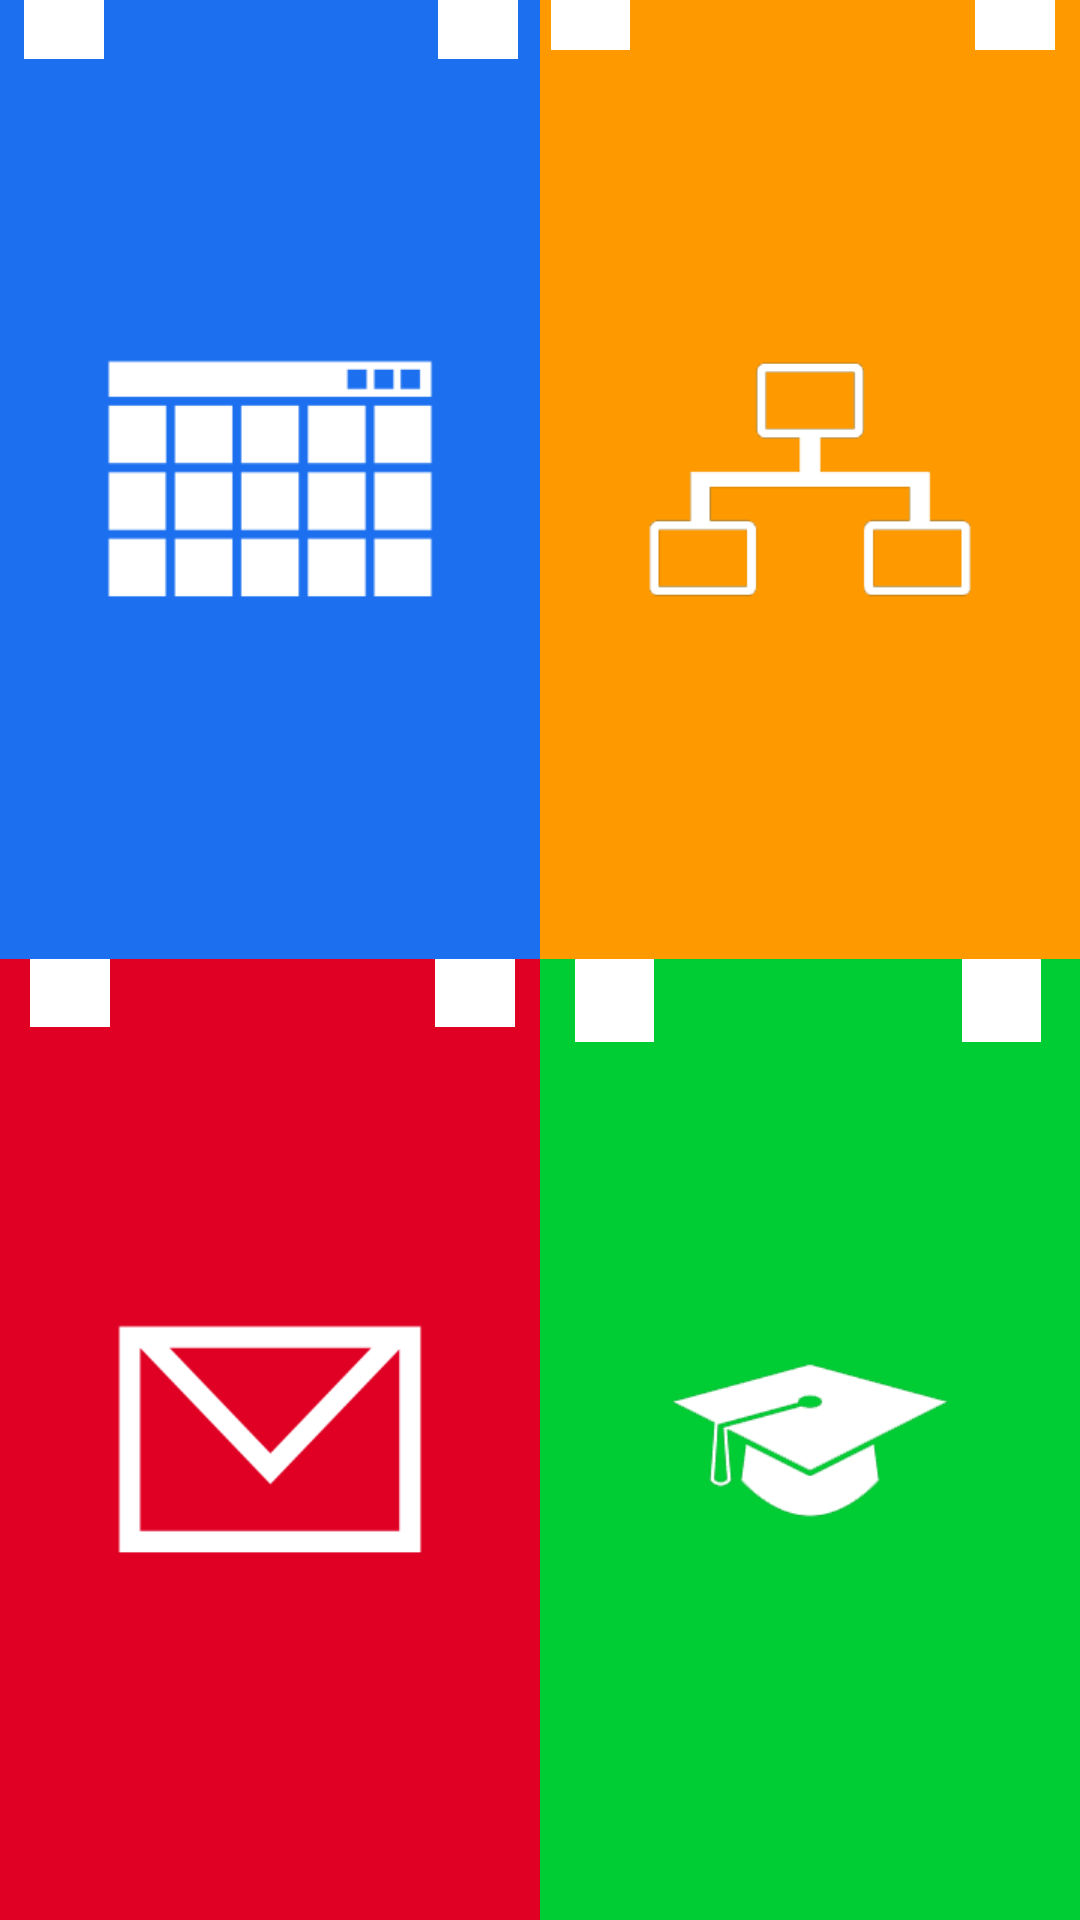

This screen was rendered from an Android layout file. Write that file and the resources it references.
<!-- AndroidManifest.xml: fallback theme Theme.MaterialComponents.DayNight.NoActionBar -->
<!-- res/layout/activity_home.xml -->
<LinearLayout xmlns:android="http://schemas.android.com/apk/res/android"
    xmlns:tools="http://schemas.android.com/tools"
    android:id="@+id/LinearLayout1"
    android:layout_width="match_parent"
    android:layout_height="match_parent"
    android:orientation="vertical"
    tools:context=".HomeActivity"
    android:padding="0dip">

    <LinearLayout
        android:layout_width="match_parent"
        android:layout_height="0dp"
        android:layout_weight="0.04"
        android:orientation="horizontal"
        android:baselineAligned="false">

        <RelativeLayout
            android:layout_width="wrap_content"
            android:layout_height="match_parent"
            android:layout_weight="0.5" >

            <Button
                android:id="@+id/planning_btn"
                style="@style/HomeButton"
                android:layout_width="fill_parent"
                android:layout_height="fill_parent"
                android:background="@drawable/calendar"
                android:onClick="startADEService" />
            
            <TextView
                android:id="@+id/planning_title"
                android:layout_width="match_parent"
                android:layout_height="wrap_content"
                android:layout_alignParentRight="true"
                android:text="@string/ade_button_title"
                android:paddingTop="10dp"
                android:paddingLeft="10dp"
                android:textSize="18sp"
                android:textColor="@color/blank" />

        </RelativeLayout>

        <RelativeLayout
            android:layout_width="wrap_content"
            android:layout_height="match_parent"
            android:layout_weight="0.5" >

            <Button
                android:id="@+id/ftp_btn"
                style="@style/HomeButton"
                android:layout_width="fill_parent"
                android:layout_height="fill_parent"
                android:background="@drawable/ftp"
                android:onClick="startFTPService" />

            <TextView
                android:id="@+id/ftp_title"
                android:layout_width="wrap_content"
                android:layout_height="wrap_content"
                android:layout_alignParentLeft="true"
                android:layout_alignParentRight="true"
                android:layout_alignParentTop="true"
                android:paddingLeft="10dp"
                android:paddingTop="10dp"
                android:text="@string/ftp_button_title"
                android:textColor="@color/blank"
                android:textSize="18sp" />

        </RelativeLayout>

    </LinearLayout>

    

    <LinearLayout
        android:layout_width="match_parent"
        android:layout_height="0dp"
        android:layout_weight="0.04"
        android:orientation="horizontal">

        <RelativeLayout
            android:layout_width="wrap_content"
            android:layout_height="match_parent"
            android:layout_weight="0.5" >

            <Button
                android:id="@+id/emails_btn"
                style="@style/HomeButton"
                android:layout_width="fill_parent"
                android:layout_height="fill_parent"
                android:background="@drawable/mails"
                android:onClick="startEmailService"
                 />
            
            <TextView
                android:id="@+id/email_title"
                android:layout_width="match_parent"
                android:layout_height="wrap_content"
                android:layout_alignParentRight="true"
                android:text="@string/mail_button_title"
                android:paddingTop="10dp"
                android:paddingLeft="10dp"
                android:textSize="18sp"
                android:textColor="@color/blank" />

        </RelativeLayout>

        <RelativeLayout
            android:layout_width="wrap_content"
            android:layout_height="match_parent"
            android:layout_weight="0.5" >

            <Button
                android:id="@+id/marks_btn"
                style="@style/HomeButton"
                android:layout_width="fill_parent"
                android:layout_height="fill_parent"
                android:background="@drawable/marks"
                android:freezesText="false"
                android:gravity="top|left"
                android:includeFontPadding="false"
                android:onClick="startSchoolingService"
                android:scrollHorizontally="false" />
            
            <TextView
                android:id="@+id/marks_title"
                android:layout_width="match_parent"
                android:layout_height="wrap_content"
                android:layout_alignParentRight="true"
                android:text="@string/schooling_button_title"
                android:paddingTop="10dp"
                android:paddingLeft="10dp"
                android:textSize="18sp"
                android:textColor="@color/blank" />

        </RelativeLayout>

    </LinearLayout>

</LinearLayout>
<!-- resources referenced by this layout -->
<resources>
  <color name="blank">#ffffff</color>
  <string name="ade_button_title">Diary</string>
  <string name="ftp_button_title">FTP</string>
  <string name="mail_button_title">Email</string>
  <string name="schooling_button_title">Schooling</string>
  <style name="HomeButton">
          <item name="android:textSize">16sp</item>
          <item name="android:textStyle">bold</item>
          <item name="android:textColor">#FFFFFF</item>
          <item name="android:gravity">center_horizontal</item>
      </style>
</resources>
